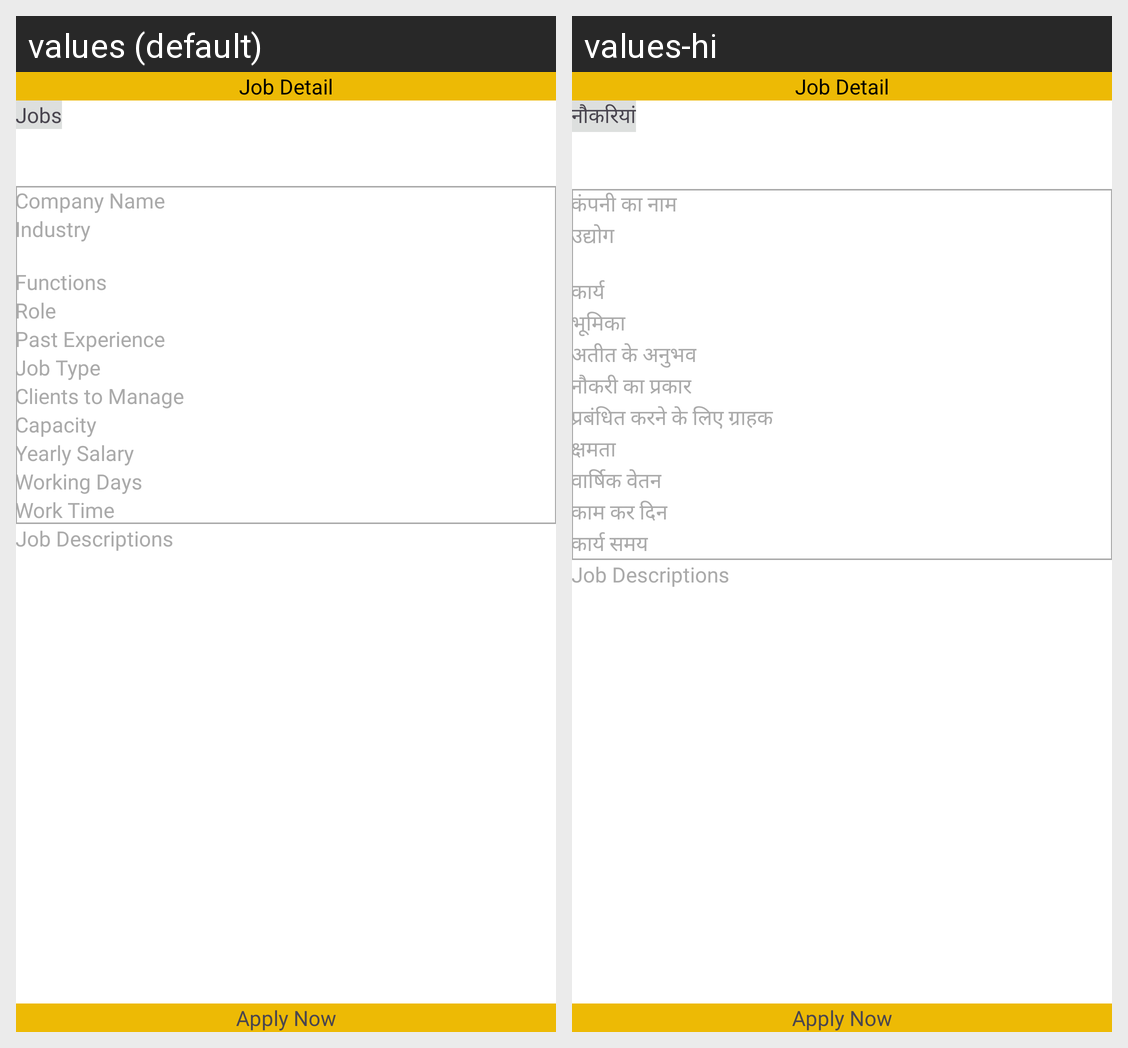

This grid shows one Android layout under two languages. Give, for every string resource on the screen, its name, the default text and each shown locale's text.
Android screen res/layout/activity_job_detail.xml rendered under 2 locales, left to right: values (default), values-hi. Device: Nexus 5 (rendered at 1080×1920; each locale shown at half size, 540×960, under a caption strip naming it); theme Theme.Lifeset.
Strings drawn on this screen, with the default value and each locale's value (text and hints the layout hard-codes, and strings that could not be matched under every locale, appear in the picture but are not listed):

str_jobs
  values: Jobs
  values-hi: नौकरियां

str_company_name
  values: Company Name
  values-hi: कंपनी का नाम

str_industry
  values: Industry
  values-hi: उद्योग

str_functions
  values: Functions
  values-hi: कार्य

str_role
  values: Role
  values-hi: भूमिका

str_past_experience
  values: Past Experience
  values-hi: अतीत के अनुभव

str_job_type
  values: Job Type
  values-hi: नौकरी का प्रकार

str_clients_to_manage
  values: Clients to Manage
  values-hi: प्रबंधित करने के लिए ग्राहक

str_capacity
  values: Capacity
  values-hi: क्षमता

str_yearly_salary
  values: Yearly Salary
  values-hi: वार्षिक वेतन

str_working_days
  values: Working Days
  values-hi: काम कर दिन

str_work_time
  values: Work Time
  values-hi: कार्य समय
